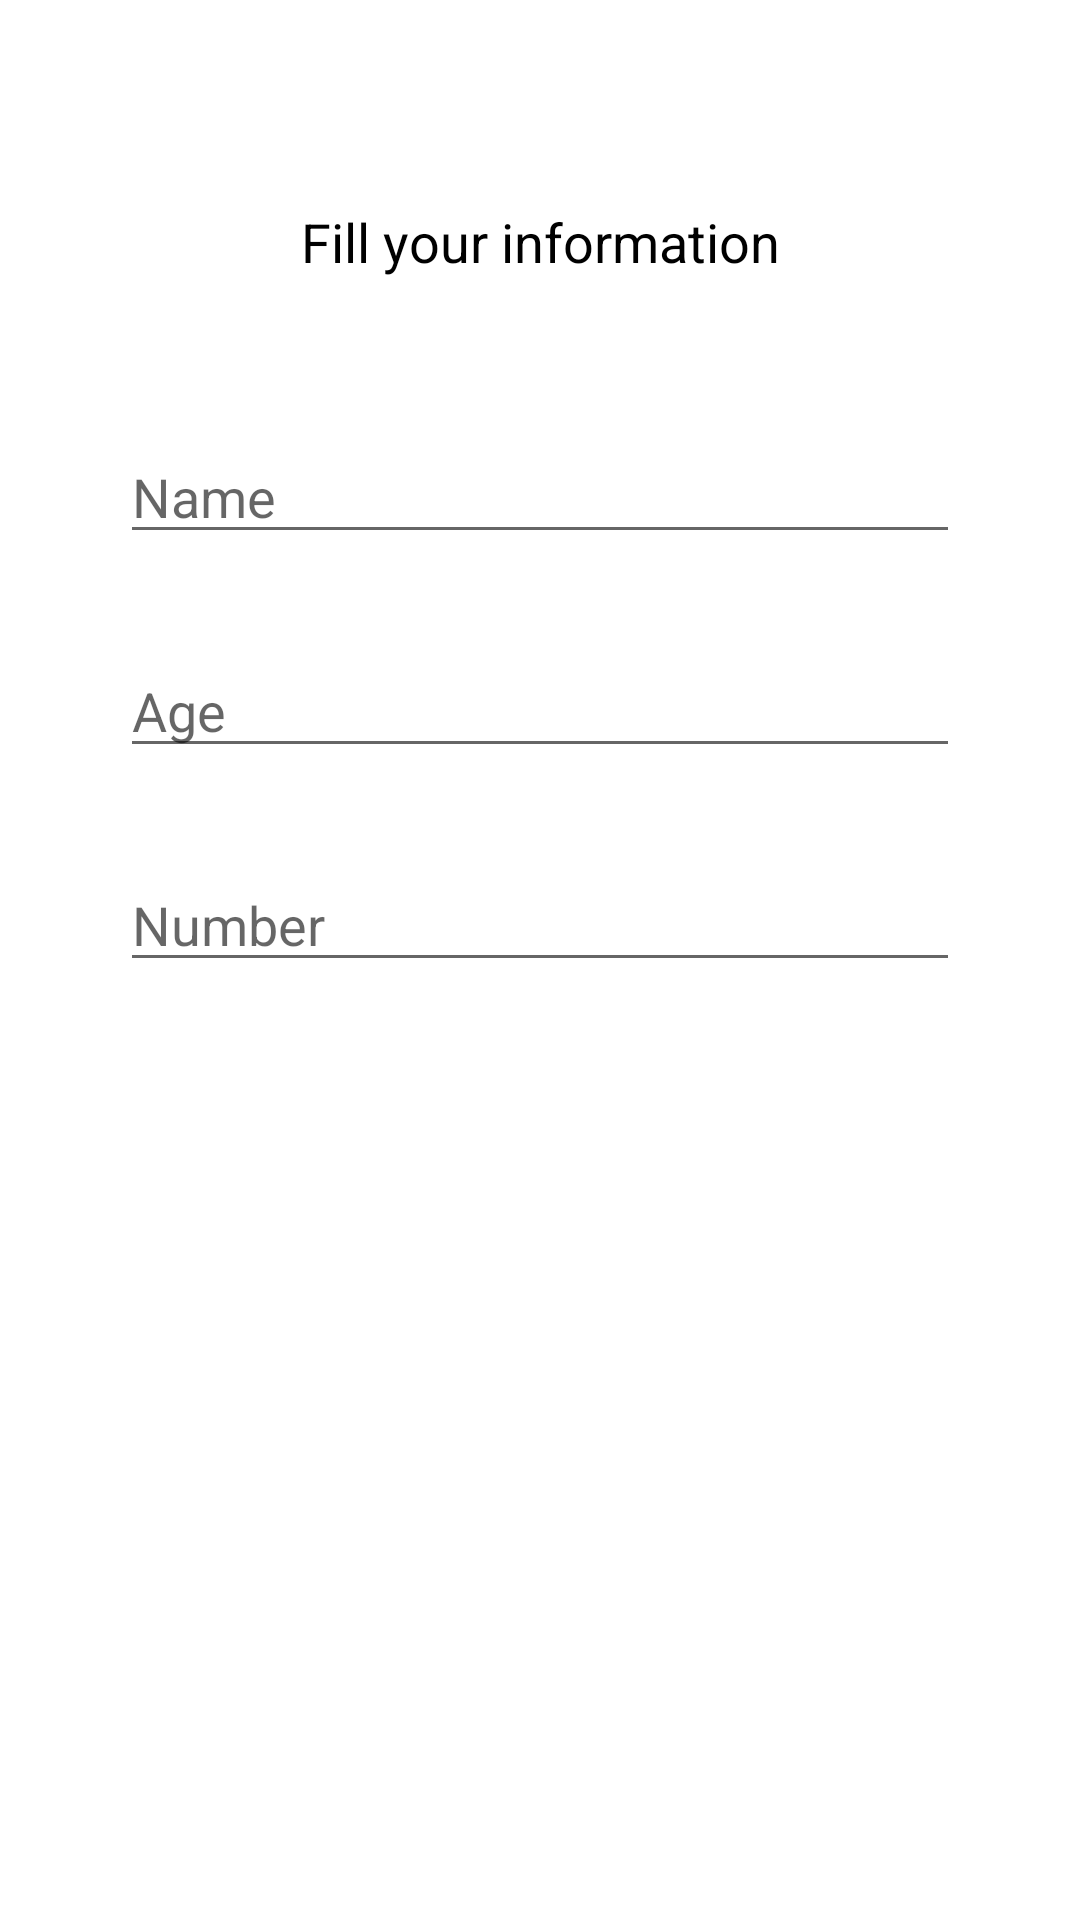

Layout XML and referenced resources for this Android screen:
<!-- AndroidManifest.xml: application theme Theme.MyAt -->
<!-- res/layout/activity_main.xml -->
<?xml version="1.0" encoding="utf-8"?>
<ScrollView xmlns:android="http://schemas.android.com/apk/res/android"
    xmlns:app="http://schemas.android.com/apk/res-auto"
    xmlns:tools="http://schemas.android.com/tools"
    android:layout_width="match_parent"
    android:layout_height="match_parent"
    android:fillViewport="true"
    tools:context=".MainActivity">

    <androidx.constraintlayout.widget.ConstraintLayout
        android:layout_width="match_parent"
        android:layout_height="wrap_content">

        <TextView
            android:id="@+id/textView"
            android:layout_width="wrap_content"
            android:layout_height="wrap_content"
            android:text="@string/fill_your_information"
            android:textColor="@color/black"
            android:textSize="18sp"
            app:layout_constraintBottom_toBottomOf="parent"
            app:layout_constraintLeft_toLeftOf="parent"
            app:layout_constraintRight_toRightOf="parent"
            app:layout_constraintTop_toTopOf="parent"
            app:layout_constraintVertical_bias="0.111" />

        <EditText
            android:id="@+id/et_name"
            android:layout_width="0dp"
            android:layout_height="wrap_content"
            android:layout_marginStart="40dp"
            android:layout_marginEnd="40dp"
            android:autofillHints="@string/name"
            android:hint="@string/name"
            android:inputType="text"
            app:layout_constraintBottom_toBottomOf="parent"
            app:layout_constraintEnd_toEndOf="parent"
            app:layout_constraintHorizontal_bias="0.0"
            app:layout_constraintStart_toStartOf="parent"
            app:layout_constraintTop_toBottomOf="@+id/textView"
            app:layout_constraintVertical_bias="0.1" />

        <EditText
            android:id="@+id/et_age"
            android:layout_width="0dp"
            android:layout_height="wrap_content"
            android:hint="@string/age"
            android:layout_marginTop="30dp"
            android:inputType="number"
            app:layout_constraintBottom_toBottomOf="parent"
            app:layout_constraintEnd_toEndOf="@+id/et_name"
            app:layout_constraintHorizontal_bias="0.0"
            app:layout_constraintStart_toStartOf="@+id/et_name"
            app:layout_constraintTop_toBottomOf="@+id/et_name"
            app:layout_constraintVertical_bias="0.0"
            android:autofillHints="@string/age" />

        <EditText
            android:id="@+id/et_number"
            android:layout_width="0dp"
            android:layout_height="wrap_content"
            android:hint="@string/number"
            android:inputType="number"
            android:layout_marginTop="30dp"
            app:layout_constraintBottom_toBottomOf="parent"
            app:layout_constraintEnd_toEndOf="@+id/et_age"
            app:layout_constraintHorizontal_bias="0.0"
            app:layout_constraintStart_toStartOf="@+id/et_age"
            app:layout_constraintTop_toBottomOf="@+id/et_age"
            app:layout_constraintVertical_bias="0.0"
            android:autofillHints="@string/number" />

        <androidx.appcompat.widget.AppCompatButton
            android:id="@+id/btnSave"
            android:layout_width="0dp"
            android:layout_height="60dp"
            android:background="@drawable/btn_round"
            android:text="@string/save"
            android:textColor="@color/white"
            android:textStyle="bold"
            app:layout_constraintBottom_toBottomOf="parent"
            app:layout_constraintEnd_toEndOf="@+id/et_number"
            app:layout_constraintHorizontal_bias="0.0"
            app:layout_constraintStart_toStartOf="@+id/et_number"
            app:layout_constraintTop_toBottomOf="@+id/et_number"
            app:layout_constraintVertical_bias="0.243" />

        <androidx.appcompat.widget.AppCompatButton
            android:id="@+id/btnNext"
            android:layout_width="0dp"
            android:layout_height="60dp"
            android:layout_marginBottom="28dp"
            android:background="@drawable/btn_round"
            android:text="@string/next"
            android:textColor="@color/white"
            android:textStyle="bold"
            app:layout_constraintBottom_toBottomOf="parent"
            app:layout_constraintEnd_toEndOf="@+id/et_number"
            app:layout_constraintHorizontal_bias="0.0"
            app:layout_constraintStart_toStartOf="@+id/et_number"
            app:layout_constraintTop_toBottomOf="@+id/btnSave"
            app:layout_constraintVertical_bias="0.278" />
    </androidx.constraintlayout.widget.ConstraintLayout>



</ScrollView>
<!-- resources referenced by this layout -->
<resources>
  <string name="age">Age</string>
  <string name="fill_your_information">Fill your information</string>
  <string name="name">Name</string>
  <string name="next">Next</string>
  <string name="number">Number</string>
  <string name="save">Save</string>
  <style name="Theme.MyAt" parent="Theme.MaterialComponents.DayNight.DarkActionBar">
          
          <item name="colorPrimary">@color/purple_500</item>
          <item name="colorPrimaryVariant">@color/purple_700</item>
          <item name="colorOnPrimary">@color/white</item>
          
          <item name="colorSecondary">@color/teal_200</item>
          <item name="colorSecondaryVariant">@color/teal_700</item>
          <item name="colorOnSecondary">@color/black</item>
          
          <item name="android:statusBarColor" tools:targetApi="l">?attr/colorPrimaryVariant</item>
          
      </style>
  <!-- not gathered from this repository: default colours our renderer supplied (Android Studio template values) -->
  <color name="purple_500">#FF6200EE</color>
  <color name="purple_700">#FF3700B3</color>
  <color name="teal_200">#FF03DAC5</color>
  <color name="teal_700">#FF018786</color>
  <color name="black">#FF000000</color>
  <color name="white">#FFFFFFFF</color>
</resources>
